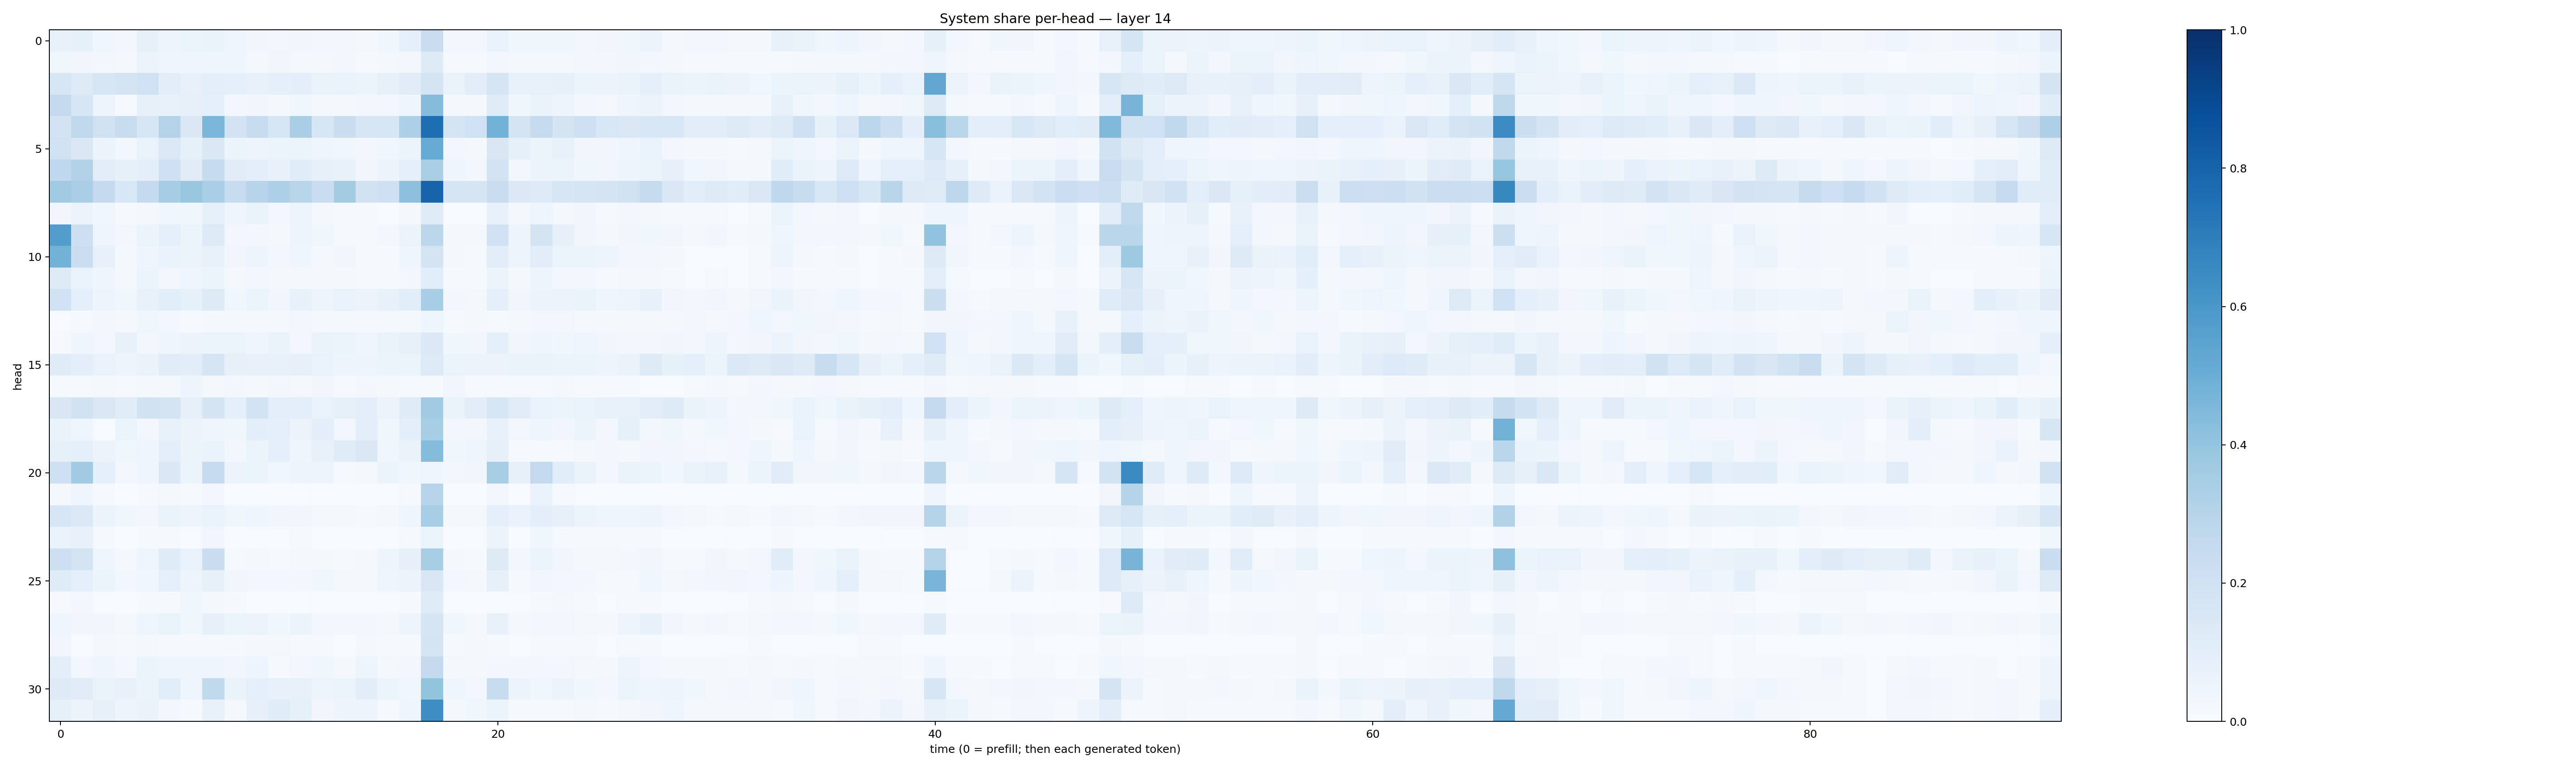

Values plotted in this chart, from the file beside it:
0.076996796, 0.085176915, 0.038362537, 0.02943328, 0.078700885, 0.04988952, 0.050915353, 0.06297367, 0.040440876, 0.03424145, 0.027464803, 0.03200738, 0.029660745, 0.028104663, 0.021511244, 0.03657886, 0.08644591, 0.22741969, 0.025895804, 0.024301844, 0.06926189, 0.03669324, 0.036324646, 0.036320046
0.03677, 0.03387, 0.02725, 0.01953, 0.05608, 0.04622, 0.04273, 0.04001, 0.04147, 0.02175, 0.03226, 0.01711, 0.01835, 0.02352, 0.01558, 0.02228, 0.02732, 0.1249, 0.01519, 0.01357, 0.02612, 0.01993, 0.01854, 0.01841
0.161, 0.1243, 0.158, 0.1785, 0.2031, 0.1038, 0.07618, 0.09696, 0.08633, 0.07623, 0.08913, 0.09383, 0.06602, 0.067, 0.0618, 0.08199, 0.1095, 0.1743, 0.06527, 0.103, 0.1671, 0.07419, 0.07432, 0.07851
0.256, 0.1637, 0.04866, 0.0156, 0.08172, 0.07365, 0.08057, 0.09221, 0.02426, 0.03388, 0.01904, 0.03718, 0.0199, 0.02289, 0.02653, 0.02411, 0.046, 0.4351, 0.02089, 0.01618, 0.1174, 0.03827, 0.0653, 0.04743
0.1826, 0.265, 0.1957, 0.2358, 0.1635, 0.307, 0.1479, 0.459, 0.1829, 0.2419, 0.1568, 0.3367, 0.1637, 0.2269, 0.1573, 0.1617, 0.3251, 0.7613, 0.1736, 0.2025, 0.4768, 0.1771, 0.2484, 0.1766
0.199, 0.1418, 0.05129, 0.0283, 0.06724, 0.1396, 0.08248, 0.1455, 0.05344, 0.04901, 0.05097, 0.06134, 0.04091, 0.03795, 0.03074, 0.03777, 0.05086, 0.5111, 0.02713, 0.02035, 0.152, 0.08371, 0.05974, 0.0712
0.2659, 0.3151, 0.1036, 0.08343, 0.09438, 0.2097, 0.1096, 0.2425, 0.111, 0.1009, 0.07452, 0.1139, 0.07969, 0.07649, 0.03507, 0.05713, 0.08915, 0.3363, 0.04052, 0.03057, 0.1833, 0.03109, 0.0616, 0.05995
0.3646, 0.3362, 0.2529, 0.1552, 0.2544, 0.3502, 0.3861, 0.3398, 0.2411, 0.2945, 0.3258, 0.2903, 0.2279, 0.3591, 0.19, 0.2056, 0.415, 0.798, 0.1646, 0.1663, 0.2303, 0.137, 0.1344, 0.1591
0.03172, 0.05533, 0.03696, 0.01271, 0.01988, 0.03855, 0.03658, 0.08574, 0.04237, 0.06284, 0.02798, 0.04844, 0.02104, 0.01487, 0.008513, 0.00537, 0.01886, 0.1188, 0.006119, 0.007379, 0.07031, 0.01957, 0.04126, 0.02133
0.5725, 0.2136, 0.03953, 0.02361, 0.05905, 0.08857, 0.06066, 0.1254, 0.02887, 0.029, 0.01782, 0.04938, 0.03653, 0.01167, 0.008724, 0.02722, 0.05225, 0.2792, 0.01913, 0.02046, 0.2013, 0.04774, 0.1733, 0.07834
0.4788, 0.2247, 0.07678, 0.01896, 0.04243, 0.06769, 0.05175, 0.07801, 0.03371, 0.04771, 0.03098, 0.04445, 0.02052, 0.03393, 0.01355, 0.01294, 0.04293, 0.1734, 0.01724, 0.01285, 0.1048, 0.04727, 0.105, 0.05241
0.1235, 0.06894, 0.04152, 0.01757, 0.05426, 0.02917, 0.04391, 0.05379, 0.02049, 0.02363, 0.0234, 0.01999, 0.0217, 0.01666, 0.0103, 0.01301, 0.02919, 0.1093, 0.01054, 0.01375, 0.05686, 0.01888, 0.04971, 0.03015
0.2006, 0.08595, 0.04852, 0.03613, 0.07668, 0.1072, 0.08342, 0.1315, 0.03862, 0.05133, 0.03181, 0.07095, 0.04892, 0.06702, 0.05634, 0.07787, 0.1063, 0.3454, 0.02997, 0.02026, 0.09134, 0.03496, 0.05845, 0.05769
0.006513, 0.01377, 0.02998, 0.01925, 0.03871, 0.02943, 0.01423, 0.01758, 0.01988, 0.02184, 0.02137, 0.02574, 0.02293, 0.02065, 0.02076, 0.01892, 0.01967, 0.04163, 0.0142, 0.01632, 0.01378, 0.01982, 0.02698, 0.02942
0.01051, 0.04165, 0.03045, 0.07437, 0.03073, 0.04304, 0.05836, 0.06182, 0.05122, 0.04, 0.06534, 0.02554, 0.06618, 0.06228, 0.04418, 0.0662, 0.08011, 0.1386, 0.0362, 0.03408, 0.09091, 0.03201, 0.04284, 0.03764
0.121, 0.09395, 0.06844, 0.04996, 0.06343, 0.1114, 0.1051, 0.1647, 0.07995, 0.07211, 0.07689, 0.07937, 0.06927, 0.04925, 0.05044, 0.0528, 0.05936, 0.1303, 0.05935, 0.05581, 0.05635, 0.06275, 0.06333, 0.06032
0.01191, 0.01515, 0.01903, 0.01102, 0.0231, 0.02111, 0.04776, 0.01908, 0.03102, 0.02071, 0.03007, 0.02067, 0.03349, 0.01189, 0.02793, 0.01839, 0.01197, 0.01103, 0.03201, 0.009149, 0.009816, 0.0138, 0.01353, 0.01563
0.1501, 0.1922, 0.1428, 0.1172, 0.1949, 0.1748, 0.08032, 0.1757, 0.09348, 0.1865, 0.097, 0.09477, 0.06681, 0.08266, 0.1008, 0.05747, 0.1178, 0.367, 0.06447, 0.1053, 0.1612, 0.1113, 0.06665, 0.05875
0.06525, 0.04168, 0.006184, 0.05083, 0.02367, 0.07138, 0.05597, 0.04588, 0.03541, 0.09972, 0.08777, 0.05801, 0.09988, 0.02865, 0.09915, 0.03753, 0.09887, 0.3449, 0.02596, 0.02699, 0.0765, 0.02486, 0.04137, 0.03401
0.08206, 0.0905, 0.05833, 0.03878, 0.04431, 0.1001, 0.05161, 0.06963, 0.02949, 0.05882, 0.08705, 0.04623, 0.07517, 0.1195, 0.1452, 0.0363, 0.06377, 0.4348, 0.0354, 0.04367, 0.08181, 0.01166, 0.009331, 0.01023
0.2036, 0.3663, 0.09069, 0.02633, 0.04401, 0.1433, 0.05308, 0.2479, 0.05822, 0.05414, 0.03743, 0.04952, 0.04747, 0.009232, 0.02068, 0.05306, 0.03765, 0.04436, 0.0303, 0.03276, 0.3419, 0.07842, 0.259, 0.1087
0.02141, 0.04524, 0.01349, 0.001379, 0.009498, 0.01927, 0.01224, 0.02674, 0.003142, 0.004842, 0.002428, 0.005341, 0.001508, 0.001651, 0.001336, 0.002214, 0.009819, 0.2932, 0.000879, 0.001468, 0.02375, 0.007408, 0.06703, 0.01199
0.157, 0.1375, 0.05221, 0.03844, 0.02551, 0.06354, 0.04916, 0.06729, 0.03611, 0.03995, 0.03454, 0.03191, 0.01579, 0.01997, 0.01027, 0.01612, 0.03939, 0.3474, 0.01594, 0.01941, 0.09277, 0.06983, 0.09653, 0.08159
0.06757, 0.07107, 0.008343, 0.002334, 0.01276, 0.01288, 0.004094, 0.03154, 0.003272, 0.005743, 0.004693, 0.009812, 0.003648, 0.004737, 0.001652, 0.001949, 0.008012, 0.06201, 0.002166, 0.004312, 0.05515, 0.006912, 0.03832, 0.01369
0.2132, 0.178, 0.04247, 0.01699, 0.04552, 0.1196, 0.06893, 0.2266, 0.01432, 0.01595, 0.01053, 0.02088, 0.01903, 0.009508, 0.01829, 0.0493, 0.08, 0.3415, 0.02055, 0.01159, 0.123, 0.02552, 0.05916, 0.0336
0.1204, 0.08623, 0.05323, 0.02769, 0.03664, 0.09141, 0.04988, 0.07816, 0.03202, 0.02942, 0.02378, 0.02886, 0.03629, 0.0163, 0.01721, 0.04668, 0.05675, 0.1508, 0.02446, 0.01679, 0.08099, 0.01437, 0.03339, 0.02378
0.01079, 0.02605, 0.006159, 0.002695, 0.0128, 0.01131, 0.03546, 0.01706, 0.007948, 0.003775, 0.003335, 0.005765, 0.002333, 0.002079, 0.002591, 0.006727, 0.01124, 0.1177, 0.002442, 0.001488, 0.007504, 0.006154, 0.008887, 0.0191
0.04555, 0.03388, 0.03288, 0.02005, 0.04117, 0.06448, 0.03812, 0.08151, 0.05444, 0.05803, 0.03533, 0.05202, 0.02908, 0.02547, 0.02812, 0.02218, 0.04818, 0.1672, 0.03867, 0.02234, 0.07747, 0.02089, 0.02718, 0.02975
0.03215, 0.006954, 0.01565, 0.009502, 0.0157, 0.01311, 0.01196, 0.01458, 0.01195, 0.01581, 0.01967, 0.01056, 0.01286, 0.007323, 0.01991, 0.01014, 0.01035, 0.1777, 0.01202, 0.01677, 0.01348, 0.005385, 0.01132, 0.01221
0.09539, 0.03069, 0.04145, 0.03069, 0.05376, 0.04298, 0.04397, 0.0464, 0.03369, 0.05054, 0.01368, 0.02635, 0.03698, 0.02192, 0.04915, 0.01973, 0.0284, 0.2522, 0.02327, 0.02304, 0.02701, 0.02399, 0.02666, 0.02404
0.1231, 0.1101, 0.06613, 0.07595, 0.05913, 0.1057, 0.04192, 0.2651, 0.06615, 0.09001, 0.07544, 0.07441, 0.04756, 0.05191, 0.1023, 0.05083, 0.03783, 0.4002, 0.03923, 0.02816, 0.2363, 0.05846, 0.03734, 0.05709
0.08456, 0.05541, 0.08191, 0.04701, 0.06283, 0.02742, 0.01295, 0.07265, 0.01939, 0.07875, 0.1155, 0.08536, 0.03224, 0.05024, 0.04854, 0.01228, 0.03957, 0.6403, 0.02039, 0.03682, 0.06065, 0.009723, 0.01334, 0.01033
